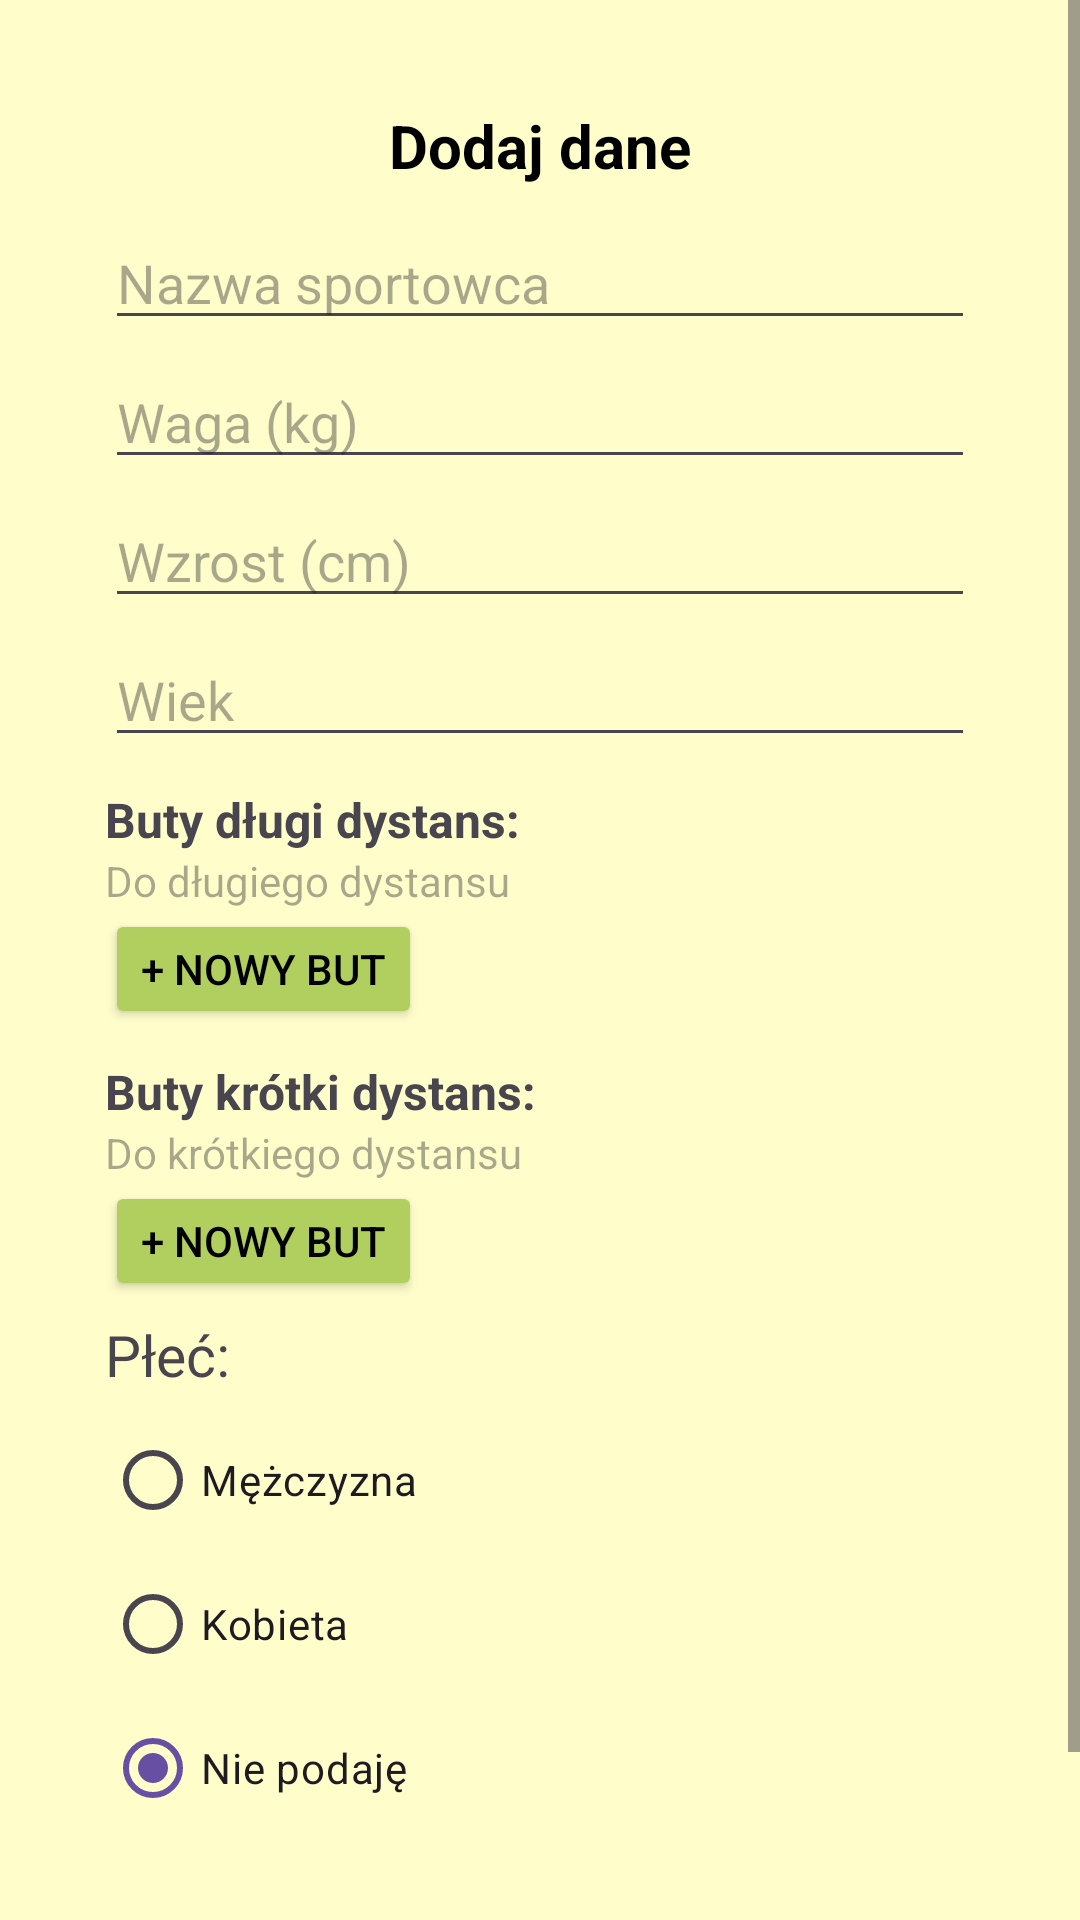

Write the Android layout XML for this screen, with the resource values it uses.
<!-- AndroidManifest.xml: application theme Theme.SprintEyeApp -->
<!-- res/layout/dialog_add_athlete.xml -->
<?xml version="1.0" encoding="utf-8"?>
<ScrollView xmlns:android="http://schemas.android.com/apk/res/android"
    android:layout_width="match_parent"
    android:layout_height="match_parent"
    android:background="#FFFECB">

    <LinearLayout
        android:layout_width="match_parent"
        android:layout_height="wrap_content"
        android:orientation="vertical"
        android:layout_margin="20dp"
        android:padding="15dp">

        <TextView
            android:id="@+id/tvTitle_add_data"
            android:layout_width="wrap_content"
            android:layout_height="wrap_content"
            android:text="Dodaj dane"
            android:textColor="@android:color/black"
            android:textSize="20sp"
            android:textStyle="bold"
            android:layout_gravity="center_horizontal"
            android:layout_marginBottom="10dp">
        </TextView>

        <TextView
            android:id="@+id/tvTitle_edit_data"
            android:layout_width="wrap_content"
            android:layout_height="wrap_content"
            android:text="Edytuj"
            android:textColor="@android:color/black"
            android:textSize="20sp"
            android:textStyle="bold"
            android:layout_gravity="center_horizontal"
            android:layout_marginBottom="10dp"
            android:visibility="gone">
        </TextView>

        <EditText
            android:id="@+id/add_name"
            android:layout_width="match_parent"
            android:layout_height="wrap_content"
            android:layout_marginBottom="5dp"
            android:inputType="textPersonName"
            android:textColor="@android:color/black"
            android:hint="Nazwa sportowca" />

        <EditText
            android:id="@+id/add_weight"
            android:layout_width="match_parent"
            android:layout_height="wrap_content"
            android:layout_marginBottom="5dp"
            android:inputType="numberDecimal"
            android:textColor="@android:color/black"
            android:hint="Waga (kg)"/>

        <EditText
            android:id="@+id/add_height"
            android:layout_width="match_parent"
            android:layout_height="wrap_content"
            android:layout_marginBottom="5dp"
            android:inputType="number"
            android:textColor="@android:color/black"
            android:hint="Wzrost (cm)"/>

        <EditText
            android:id="@+id/add_age"
            android:layout_width="match_parent"
            android:layout_height="wrap_content"
            android:layout_marginBottom="5dp"
            android:inputType="number"
            android:textColor="@android:color/black"
            android:hint="Wiek"/>

        <TextView
            android:layout_width="match_parent"
            android:layout_height="wrap_content"
            android:text="Buty długi dystans:"
            android:textSize="16sp"
            android:textStyle="bold"
            android:layout_marginTop="5dp"/>

        <LinearLayout
            android:id="@+id/shoe_models_list"
            android:layout_width="match_parent"
            android:layout_height="wrap_content"
            android:orientation="vertical">

                <TextView
                    android:id="@+id/tvShoe_long_distance"
                    android:layout_width="match_parent"
                    android:layout_height="wrap_content"
                    android:hint="Do długiego dystansu"
                    android:textColor="@android:color/black"
                    android:inputType="text">
                </TextView>

            <Button
                android:id="@+id/btn_add_shoe_long_distance"
                android:layout_width="wrap_content"
                android:layout_height="40dp"
                android:layout_gravity="start"
                android:layout_marginBottom="5dp"
                android:text="+ nowy but"
                android:textColor="@android:color/black"
                android:backgroundTint="#B1CF5F">
            </Button>

            <TextView
                android:layout_width="match_parent"
                android:layout_height="wrap_content"
                android:text="Buty krótki dystans:"
                android:textSize="16sp"
                android:textStyle="bold"
                android:layout_marginTop="5dp"/>

                <TextView
                    android:id="@+id/tvShoe_short_distance"
                    android:layout_width="match_parent"
                    android:layout_height="wrap_content"
                    android:hint="Do krótkiego dystansu"
                    android:textColor="@android:color/black"
                    android:inputType="text">
                </TextView>

            <Button
                android:id="@+id/btn_add_shoe_short_distance"
                android:layout_width="wrap_content"
                android:layout_height="40dp"
                android:layout_gravity="start"
                android:layout_marginBottom="5dp"
                android:text="+ nowy but"
                android:textColor="@android:color/black"
                android:backgroundTint="#B1CF5F">
            </Button>
        </LinearLayout>

        <TextView
            android:layout_width="match_parent"
            android:layout_height="wrap_content"
            android:layout_marginBottom="5dp"
            android:textSize="19sp"
            android:text="Płeć: "/>

        <RadioGroup
            android:id="@+id/gender_group"
            android:layout_width="match_parent"
            android:layout_height="wrap_content"
            android:layout_marginBottom="15dp">

            <RadioButton
                android:id="@+id/gender_male"
                android:layout_width="match_parent"
                android:layout_height="wrap_content"
                android:text="Mężczyzna" />

            <RadioButton
                android:id="@+id/gender_female"
                android:layout_width="match_parent"
                android:layout_height="wrap_content"
                android:text="Kobieta" />

            <RadioButton
                android:id="@+id/gender_not_provide"
                android:layout_width="match_parent"
                android:layout_height="wrap_content"
                android:text="Nie podaję"
                android:checked="true" />
        </RadioGroup>

        <LinearLayout
            android:layout_width="match_parent"
            android:layout_height="wrap_content"
            android:orientation="horizontal"
            android:gravity="center"
            android:layout_marginTop="10dp">

            <Button
                android:id="@+id/btnCancel"
                android:layout_width="0dp"
                android:layout_height="wrap_content"
                android:layout_weight="1"
                android:text="Anuluj">
            </Button>

            <Button
                android:id="@+id/btnSave_athlete"
                android:layout_width="0dp"
                android:layout_height="wrap_content"
                android:layout_weight="1"
                android:layout_marginStart="40dp"
                android:text="Zapisz">
            </Button>
        </LinearLayout>

    </LinearLayout>
</ScrollView>
<!-- resources referenced by this layout -->
<resources>
  <style name="Theme.SprintEyeApp" parent="Base.Theme.SprintEyeApp" />
  <style name="Base.Theme.SprintEyeApp" parent="Theme.Material3.DayNight.NoActionBar">
          
          
      </style>
</resources>
